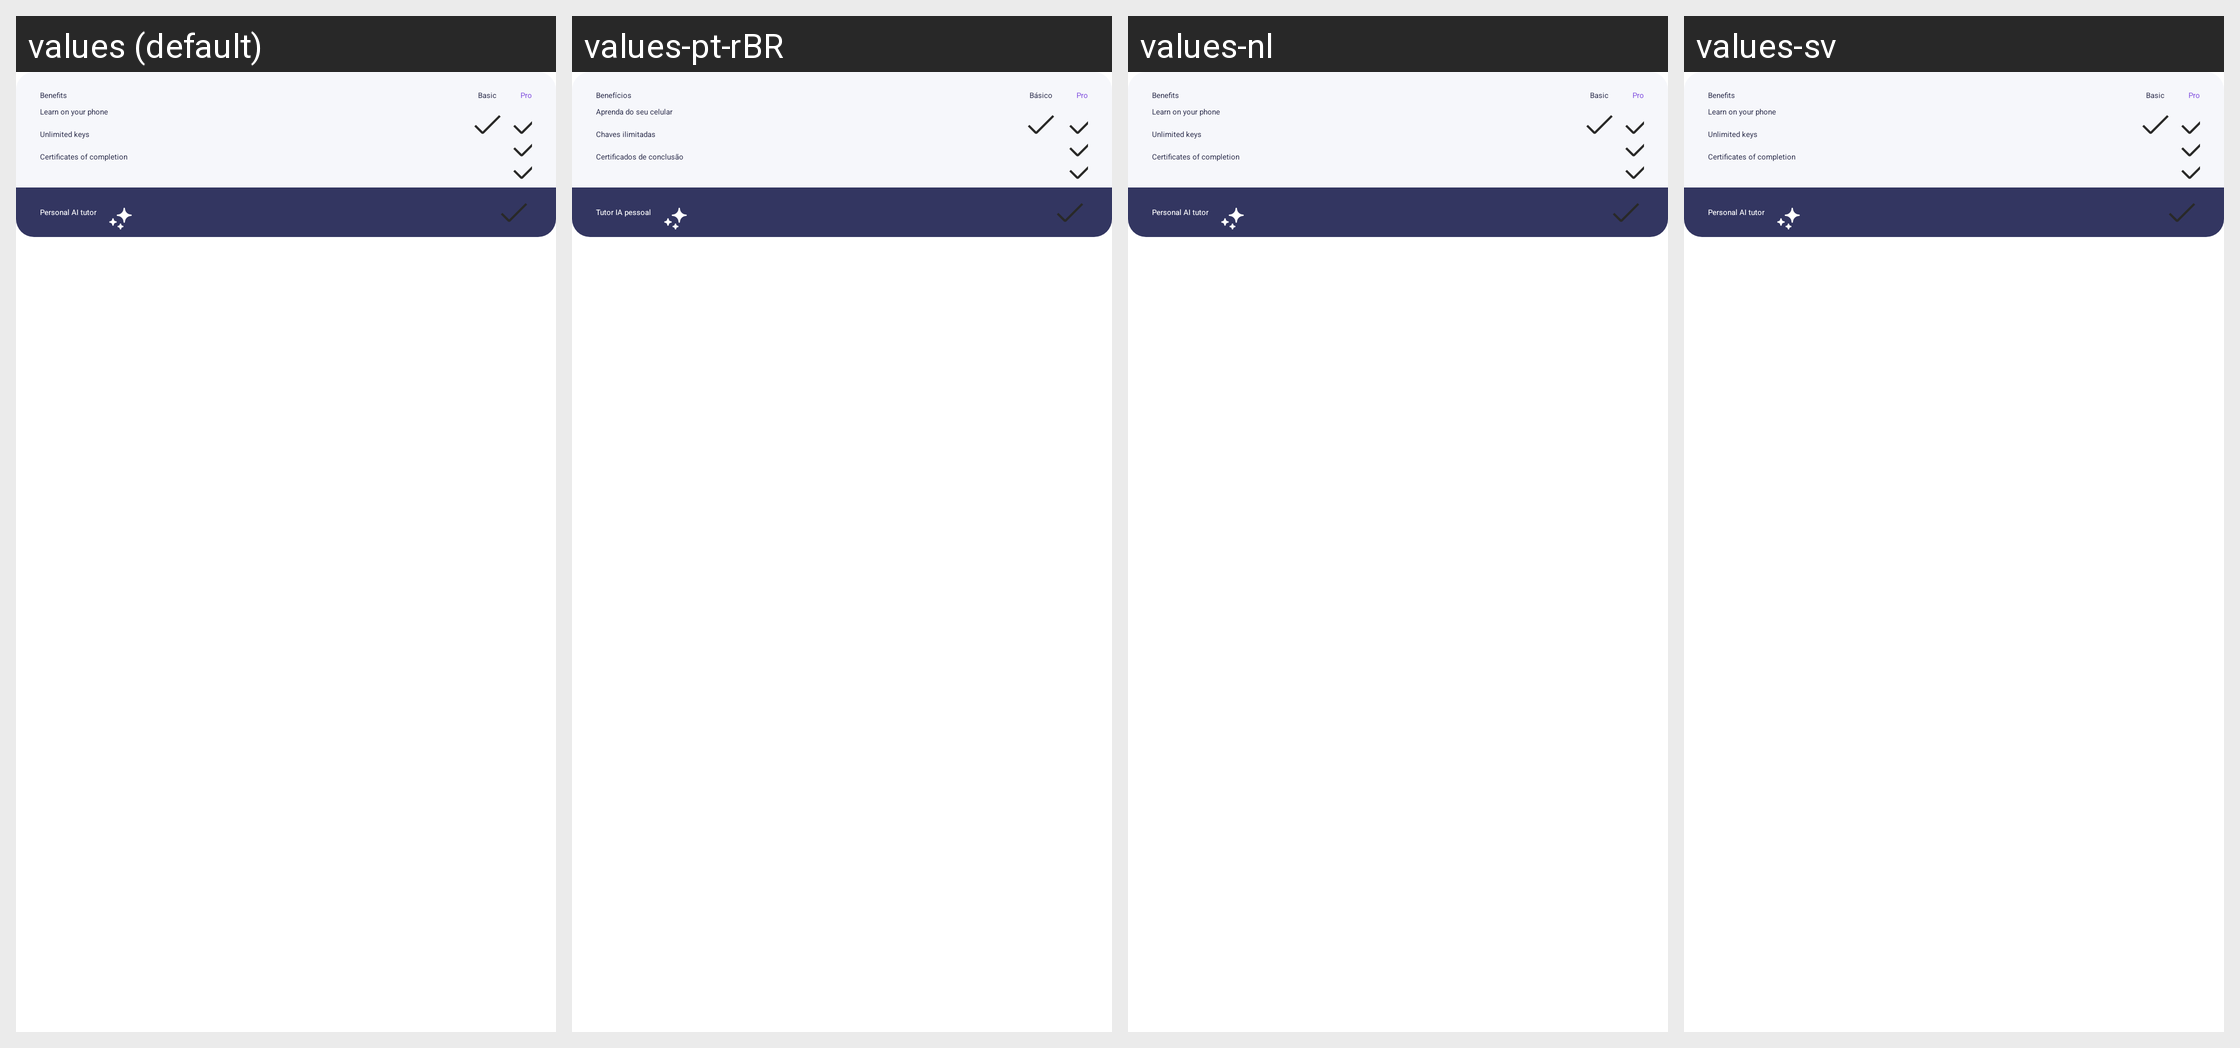

Strings drawn on this Android screen and how each of the app's shown locales translates them:
Android screen res/layout/differences_between_free_and_pro_layout.xml rendered under 4 locales, left to right: values (default), values-pt-rBR, values-nl, values-sv. Device: Nexus 5 (rendered at 1080×1920; each locale shown at half size, 540×960, under a caption strip naming it); theme MaterialDarkModeTheme.
Other locales in the repository, not shown: values-af, values-am, values-ar, values-as, values-az, values-be, values-bg, values-bn, values-bs, values-ca, values-cs, values-da, values-de, values-el, values-en-rAU, values-en-rCA, values-en-rGB, values-en-rIN, values-en-rXC, values-es, values-es-rUS, values-et, values-eu, values-fa, values-fi, values-fr, values-fr-rCA, values-gl, values-gu, values-hi, values-hr, values-hu, values-hy, values-id, values-in, values-is, values-it, values-iw, values-ja, values-ka, values-kk, values-km, values-kn, values-ko, values-ky, values-lo, values-lt, values-lv, values-mk, values-ml, values-mn, values-mr, values-ms, values-my, values-nb, values-ne, values-or, values-pa, values-pl, values-pt, values-pt-rPT, values-ro, values-ru, values-si, values-sk, values-sl, values-sq, values-sr, values-sw, values-ta, values-te, values-th, values-tl, values-tr, values-uk, values-ur, values-uz, values-vi, values-zh, values-zh-rCN, values-zh-rHK, values-zh-rTW, values-zu.
Strings drawn on this screen, with the default value and each locale's value (text and hints the layout hard-codes, and strings that could not be matched under every locale, appear in the picture but are not listed):

benefits
  values: Benefits
  values-pt-rBR: Benefícios
  values-nl: Benefits  [not translated; the default value is used]
  values-sv: Benefits  [not translated; the default value is used]

pro
  values: Pro
  values-pt-rBR: Pro
  values-nl: Pro  [not translated; the default value is used]
  values-sv: Pro  [not translated; the default value is used]

subscription_comparison_basic
  values: Basic
  values-pt-rBR: Básico
  values-nl: Basic  [not translated; the default value is used]
  values-sv: Basic  [not translated; the default value is used]

learn_on_your_phone
  values: Learn on your phone
  values-pt-rBR: Aprenda do seu celular
  values-nl: Learn on your phone  [not translated; the default value is used]
  values-sv: Learn on your phone  [not translated; the default value is used]

keys_unlimited_keys
  values: Unlimited keys
  values-pt-rBR: Chaves ilimitadas
  values-nl: Unlimited keys  [not translated; the default value is used]
  values-sv: Unlimited keys  [not translated; the default value is used]

certificates_of_completion
  values: Certificates of completion
  values-pt-rBR: Certificados de conclusão
  values-nl: Certificates of completion  [not translated; the default value is used]
  values-sv: Certificates of completion  [not translated; the default value is used]

personal_ai_tutor
  values: Personal AI tutor
  values-pt-rBR: Tutor IA pessoal
  values-nl: Personal AI tutor  [not translated; the default value is used]
  values-sv: Personal AI tutor  [not translated; the default value is used]
